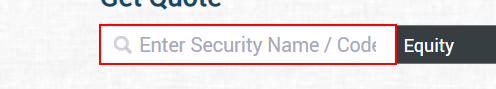
Workflow: Sequence

Step 1: type "GUJARAT LEASE FINANCING LTD[k(enter)]" into the text box 'getquotesearch'

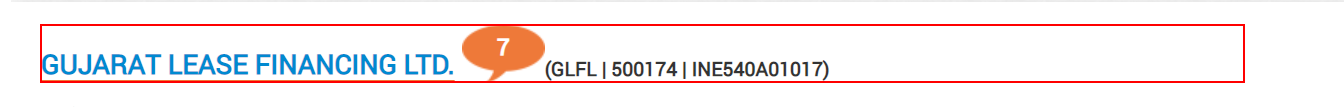
Step 2: get-text from the element

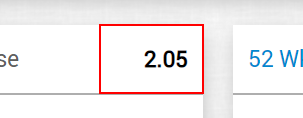
Step 3: get-text from the table cell

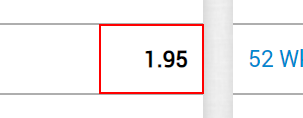
Step 4: get-text from the table cell

Step 5: type "HINDUSTAN PETROLEUM CORPORATION LTD[k(enter)]" into the text box 'getquotesearch' (same screen as step 1)

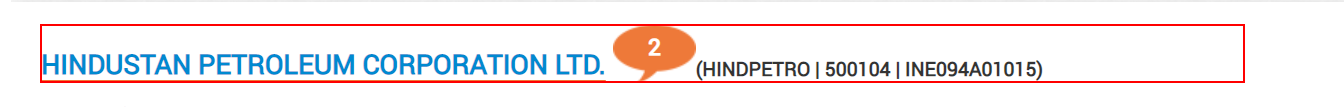
Step 6: get-text from the element

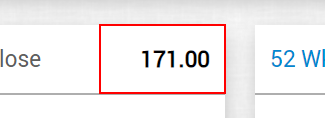
Step 7: get-text from the table cell

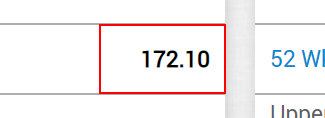
Step 8: get-text from the table cell

Step 9: type "HOUSING DEVELOPMENT FINANCE CORPLTD[k(enter)]" into the text box 'getquotesearch' (same screen as step 1)

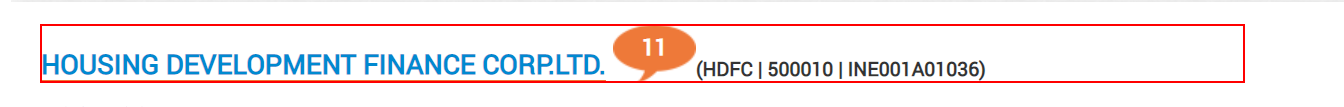
Step 10: get-text from the element

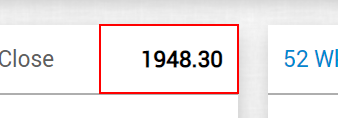
Step 11: get-text from the table cell

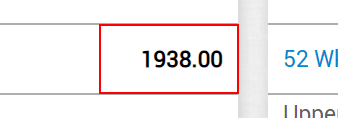
Step 12: get-text from the table cell

Step 13: type "MAHARASHTRA SEAMLESS LTD[k(enter)]" into the text box 'getquotesearch' (same screen as step 1)

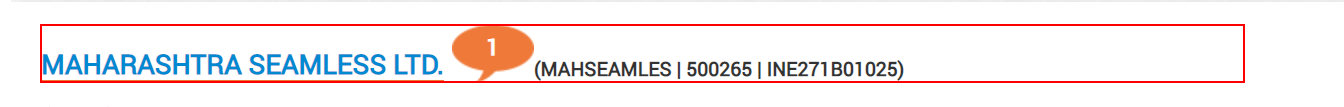
Step 14: get-text from the element

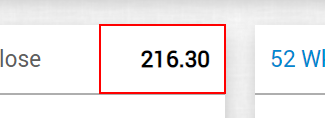
Step 15: get-text from the table cell

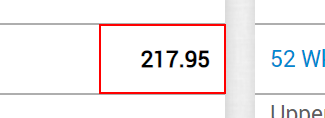
Step 16: get-text from the table cell

Step 17: type "AEGIS LOGISTICS LTD[k(enter)]" into the text box 'getquotesearch' (same screen as step 1)

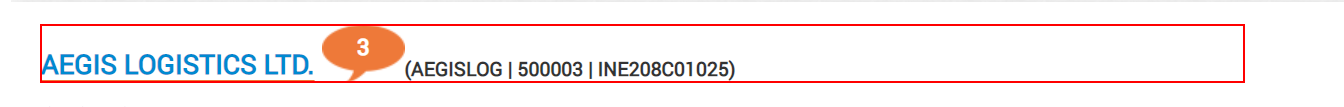
Step 18: get-text from the element

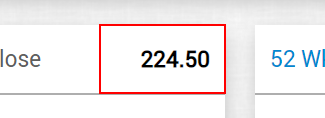
Step 19: get-text from the table cell

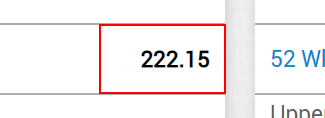
Step 20: get-text from the table cell
